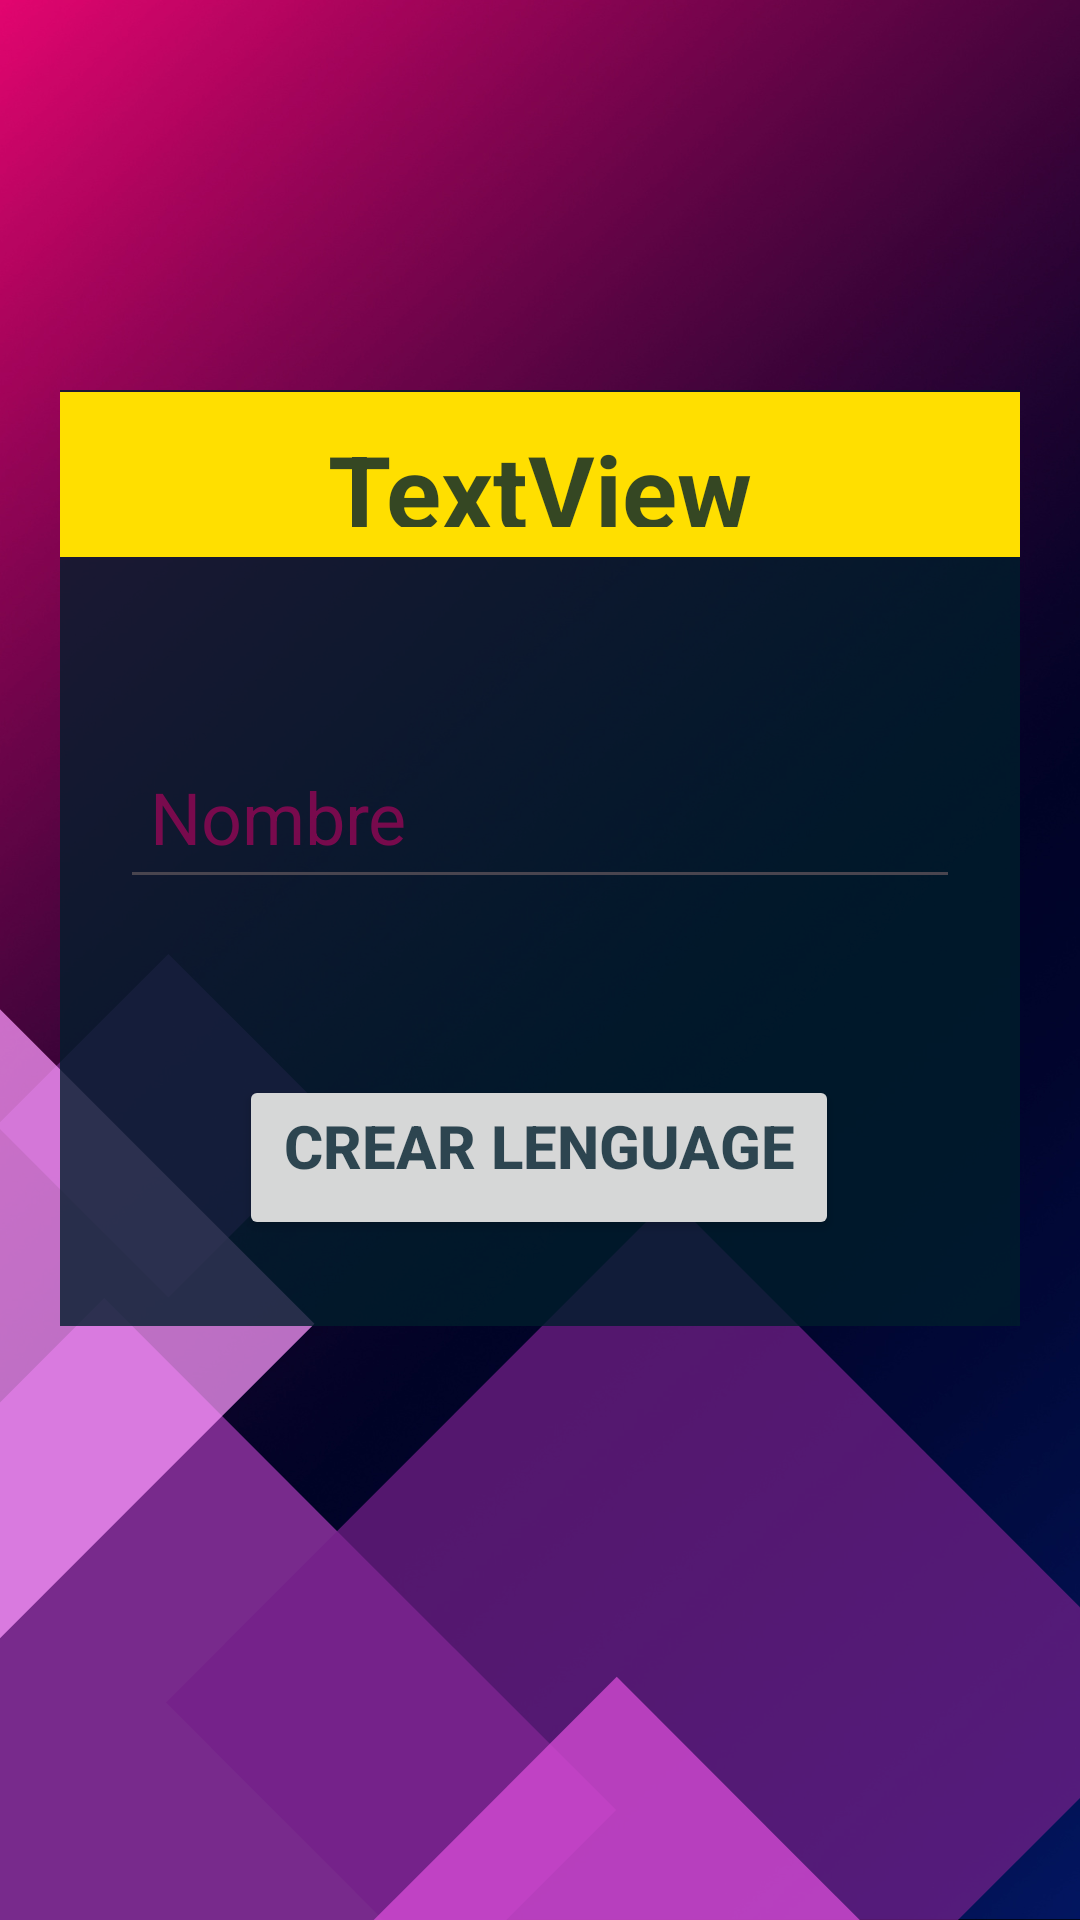

Layout XML and referenced resources for this Android screen:
<!-- AndroidManifest.xml: application theme Base.Theme.DefinitiveProjecy -->
<!-- res/layout/fragment_create_language2.xml -->
<?xml version="1.0" encoding="utf-8"?>
<androidx.constraintlayout.widget.ConstraintLayout xmlns:android="http://schemas.android.com/apk/res/android"
    xmlns:app="http://schemas.android.com/apk/res-auto"
    xmlns:tools="http://schemas.android.com/tools"
    android:id="@+id/fragment_create_language"
    android:layout_width="match_parent"
    android:layout_height="match_parent"
    android:background="@drawable/bg_language"
    tools:context=".ui.CreateLanguage2Fragment">

    <androidx.constraintlayout.widget.ConstraintLayout
        android:layout_width="match_parent"
        android:layout_height="312dp"
        android:layout_marginLeft="20dp"
        android:layout_marginTop="32dp"
        android:layout_marginRight="20dp"
        android:layout_marginBottom="100dp"
        android:background="@color/backgraound_new_peoject_card"
        app:layout_constraintBottom_toBottomOf="parent"
        app:layout_constraintEnd_toEndOf="parent"
        app:layout_constraintStart_toStartOf="parent"
        app:layout_constraintTop_toTopOf="parent">

        <TextView
            android:id="@+id/tv_title_create_language"
            android:layout_width="0dp"
            android:layout_height="55dp"
            android:background="@color/school_bus_yellow"
            android:padding="10dp"
            android:text="TextView"
            android:textAlignment="center"
            android:textColor="@color/backgraound_new_peoject_card"
            android:textSize="34sp"
            android:textStyle="bold"
            app:layout_constraintBottom_toBottomOf="parent"
            app:layout_constraintEnd_toEndOf="parent"
            app:layout_constraintHorizontal_bias="0.0"
            app:layout_constraintStart_toStartOf="parent"
            app:layout_constraintTop_toTopOf="parent"
            app:layout_constraintVertical_bias="0.003" />

        <EditText
            android:id="@+id/et_name_new_language"
            android:layout_width="0dp"
            android:layout_height="55dp"
            android:layout_marginLeft="20dp"
            android:layout_marginRight="20dp"
            android:ems="10"
            android:hint="@string/et_name_language"
            android:inputType="text"
            android:padding="10dp"
            android:textColor="@color/deep_pink"
            android:textColorHint="@color/bg_box_project"
            android:textSize="24sp"
            app:layout_constraintBottom_toTopOf="@+id/btn_create_languages"
            app:layout_constraintEnd_toEndOf="parent"
            app:layout_constraintStart_toStartOf="parent"
            app:layout_constraintTop_toBottomOf="@+id/tv_title_create_language" />

        <Button
            android:id="@+id/btn_create_languages"
            android:layout_width="200dp"
            android:layout_height="55dp"
            android:layout_marginTop="144dp"
            android:contentDescription="@string/btn_create_lang"
            android:text="@string/btn_text_create_lang"
            android:textColor="@color/backgraound_new_peoject_card"
            android:textSize="20sp"
            android:textStyle="bold"
            app:layout_constraintBottom_toBottomOf="parent"
            app:layout_constraintEnd_toEndOf="parent"
            app:layout_constraintHorizontal_bias="0.497"
            app:layout_constraintStart_toStartOf="parent"
            app:layout_constraintTop_toBottomOf="@+id/tv_title_create_language" />
    </androidx.constraintlayout.widget.ConstraintLayout>

</androidx.constraintlayout.widget.ConstraintLayout>
<!-- resources referenced by this layout -->
<resources>
  <color name="backgraound_new_peoject_card">#CA001E2C</color>
  <color name="bg_box_project">#ABAD045D</color>
  <color name="deep_pink">#FF1891</color>
  <color name="school_bus_yellow">#FFDF00</color>
  <!-- drawable bg_language: png bitmap (drawable, 597535 bytes) -->
  <string name="btn_create_lang">"Botón para crear un nuevo lenguaje "</string>
  <string name="btn_text_create_lang">Crear lenguage\n</string>
  <string name="et_name_language">Nombre</string>
  <style name="Base.Theme.DefinitiveProjecy" parent="Theme.Material3.Light.NoActionBar">
          
          <item name="colorPrimary">@color/school_bus_yellow</item>
          <item name="colorPrimaryVariant">@color/deep_pink</item>
          <item name="colorSecondary">@color/palatinate_blue</item>
          <item name="colorSecondaryVariant">@color/white</item>
  
          
          <item name="colorSurface">@color/white</item>
          <item name="colorOnPrimary">@color/black</item>
          <item name="colorOnSecondary">@color/white</item>
          <item name="colorOnBackground">@color/black</item>
          <item name="colorOnSurface">@color/black</item>
      </style>
  <color name="palatinate_blue">#0235FF</color>
  <color name="white">#FFFFFFFF</color>
  <color name="black">#FF000000</color>
</resources>
